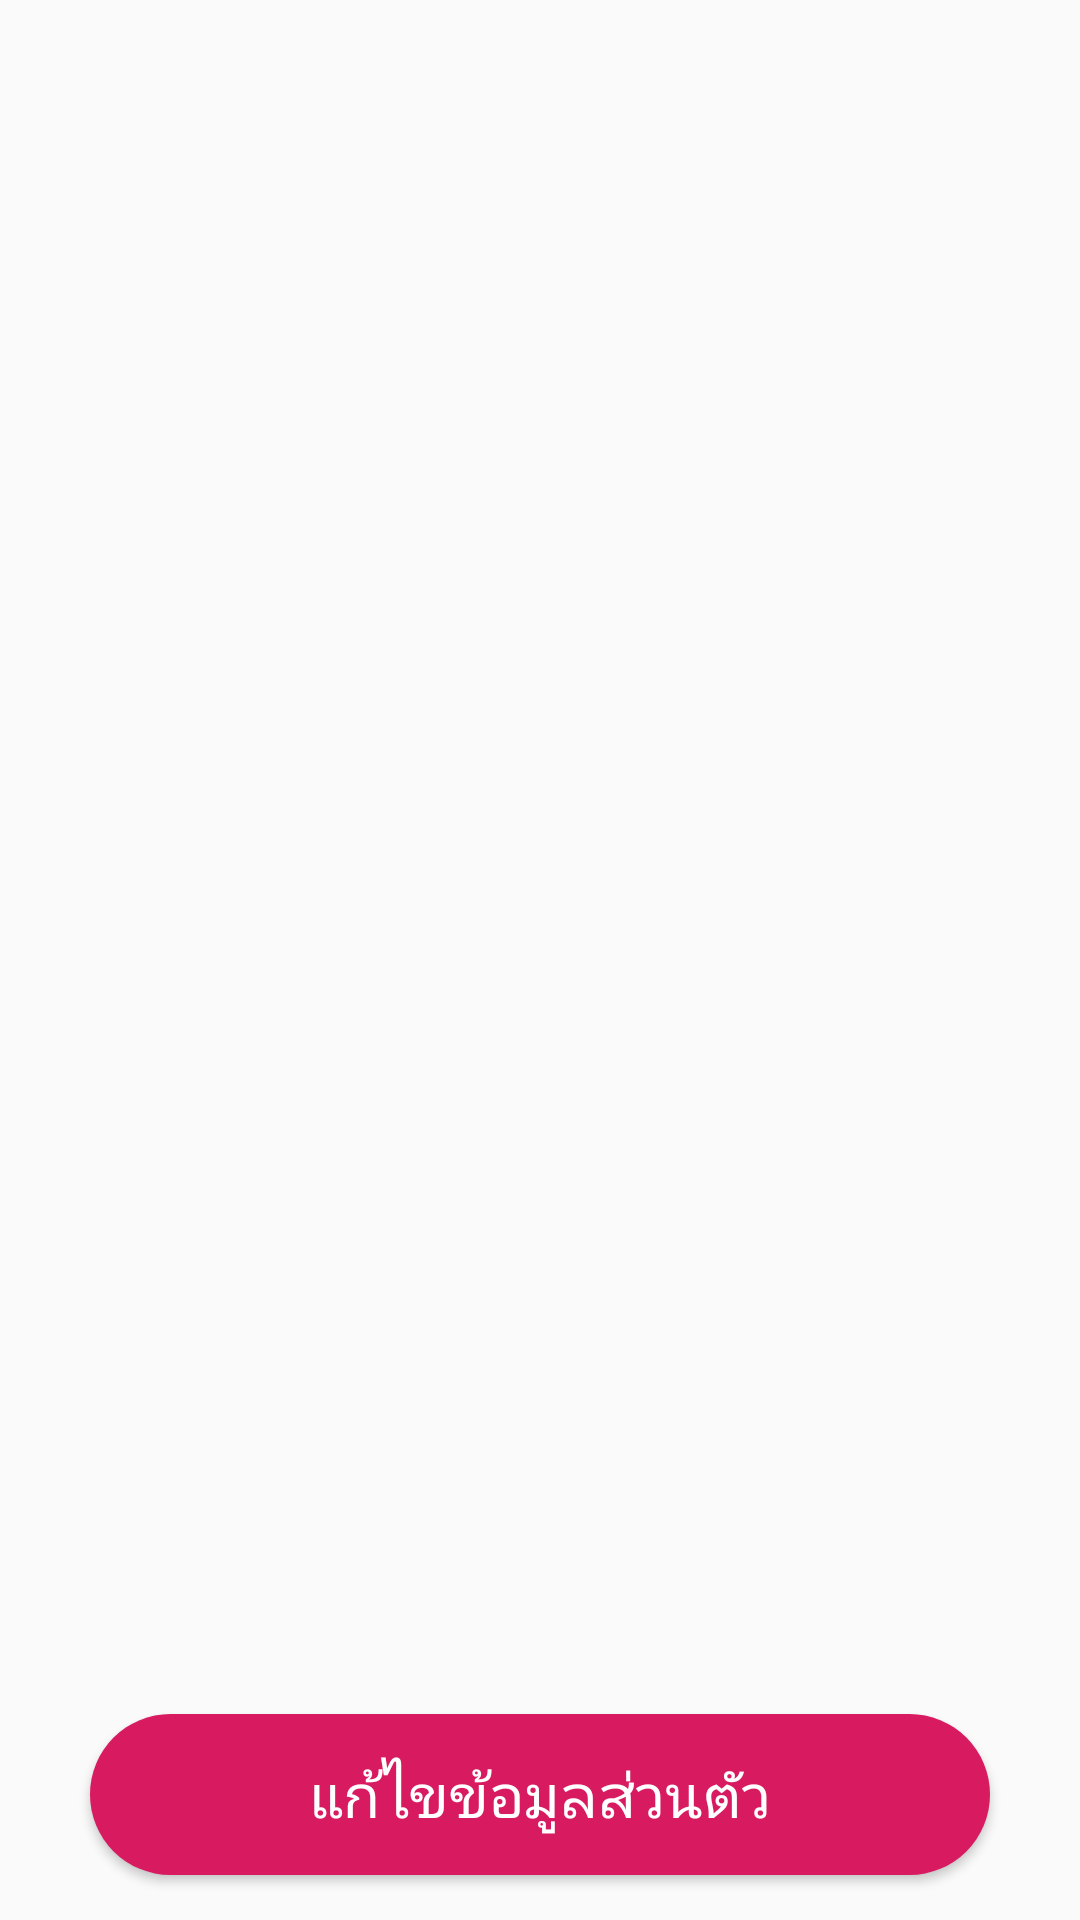

This screen was rendered from an Android layout file. Write that file and the resources it references.
<!-- AndroidManifest.xml: application theme AppTheme -->
<!-- res/layout/activity_disease.xml -->
<?xml version="1.0" encoding="utf-8"?>
<RelativeLayout xmlns:android="http://schemas.android.com/apk/res/android"
    xmlns:app="http://schemas.android.com/apk/res-auto"
    xmlns:tools="http://schemas.android.com/tools"
    android:layout_width="match_parent"
    android:layout_height="match_parent"
    android:orientation="vertical"
    tools:context=".DiseaseActivity">

    <android.support.v7.widget.RecyclerView
        android:id="@+id/rcv"
        android:layout_marginTop="15dp"
        android:layout_width="match_parent"
        android:layout_height="wrap_content">

    </android.support.v7.widget.RecyclerView>

    <Button
        android:layout_height="wrap_content"
        android:layout_marginBottom="15dp"
        android:layout_alignParentBottom="true"
        android:layout_centerHorizontal="true"
        android:gravity="center"
        android:id="@+id/edit_btn"
        android:text="แก้ไขข้อมูลส่วนตัว"
        android:layout_width="300dp"
        android:elevation="20dp"
        android:textSize="20sp"
        android:textColor="@color/colorWhite"
        android:background="@drawable/selector_btn"
        android:padding="13dp" />
</RelativeLayout>
<!-- resources referenced by this layout -->
<resources>
  <color name="colorWhite">#ffffff</color>
  <!-- drawable selector_btn (drawable) -->
  <?xml version="1.0" encoding="utf-8"?>
  <selector xmlns:android="http://schemas.android.com/apk/res/android"
      android:enterFadeDuration="10"
      android:exitFadeDuration="10">
  
      <item android:state_pressed="true" android:drawable="@drawable/shape_btn_pressed" ></item> 
      <item android:state_focused="true" android:drawable="@color/colorAccent"></item> 
      <item android:state_hovered="true" android:drawable="@color/colorAccent"></item> 
      <item android:drawable="@drawable/shape_btn"></item> 
  
  </selector>
  <style name="AppTheme" parent="Theme.AppCompat.Light.DarkActionBar">
          
          <item name="colorPrimary">@color/colorPrimary</item>
          <item name="colorPrimaryDark">@color/colorPrimaryDark</item>
          <item name="colorAccent">@color/colorAccent</item>
      </style>
  <!-- drawable shape_btn_pressed (drawable) -->
  <?xml version="1.0" encoding="utf-8"?>
  <shape xmlns:android="http://schemas.android.com/apk/res/android">
      <size android:height="40dp" android:width="100dp"/>
      <solid android:color="@color/colorPurple"/>
      <corners android:radius="30dp"/>
  </shape>
  <color name="colorAccent">#D81B60</color>
  <!-- drawable shape_btn (drawable-anydpi) -->
  <?xml version="1.0" encoding="utf-8"?>
  <shape xmlns:android="http://schemas.android.com/apk/res/android">
      <size android:height="40dp" android:width="100dp"/>
      <solid android:color="@color/colorAccent"/>
      <corners android:radius="30dp"/>
  </shape>
  <color name="colorPrimary">#f8b595</color>
  <color name="colorPrimaryDark">#f8b595</color>
  <color name="colorPurple">#7f4782</color>
</resources>
